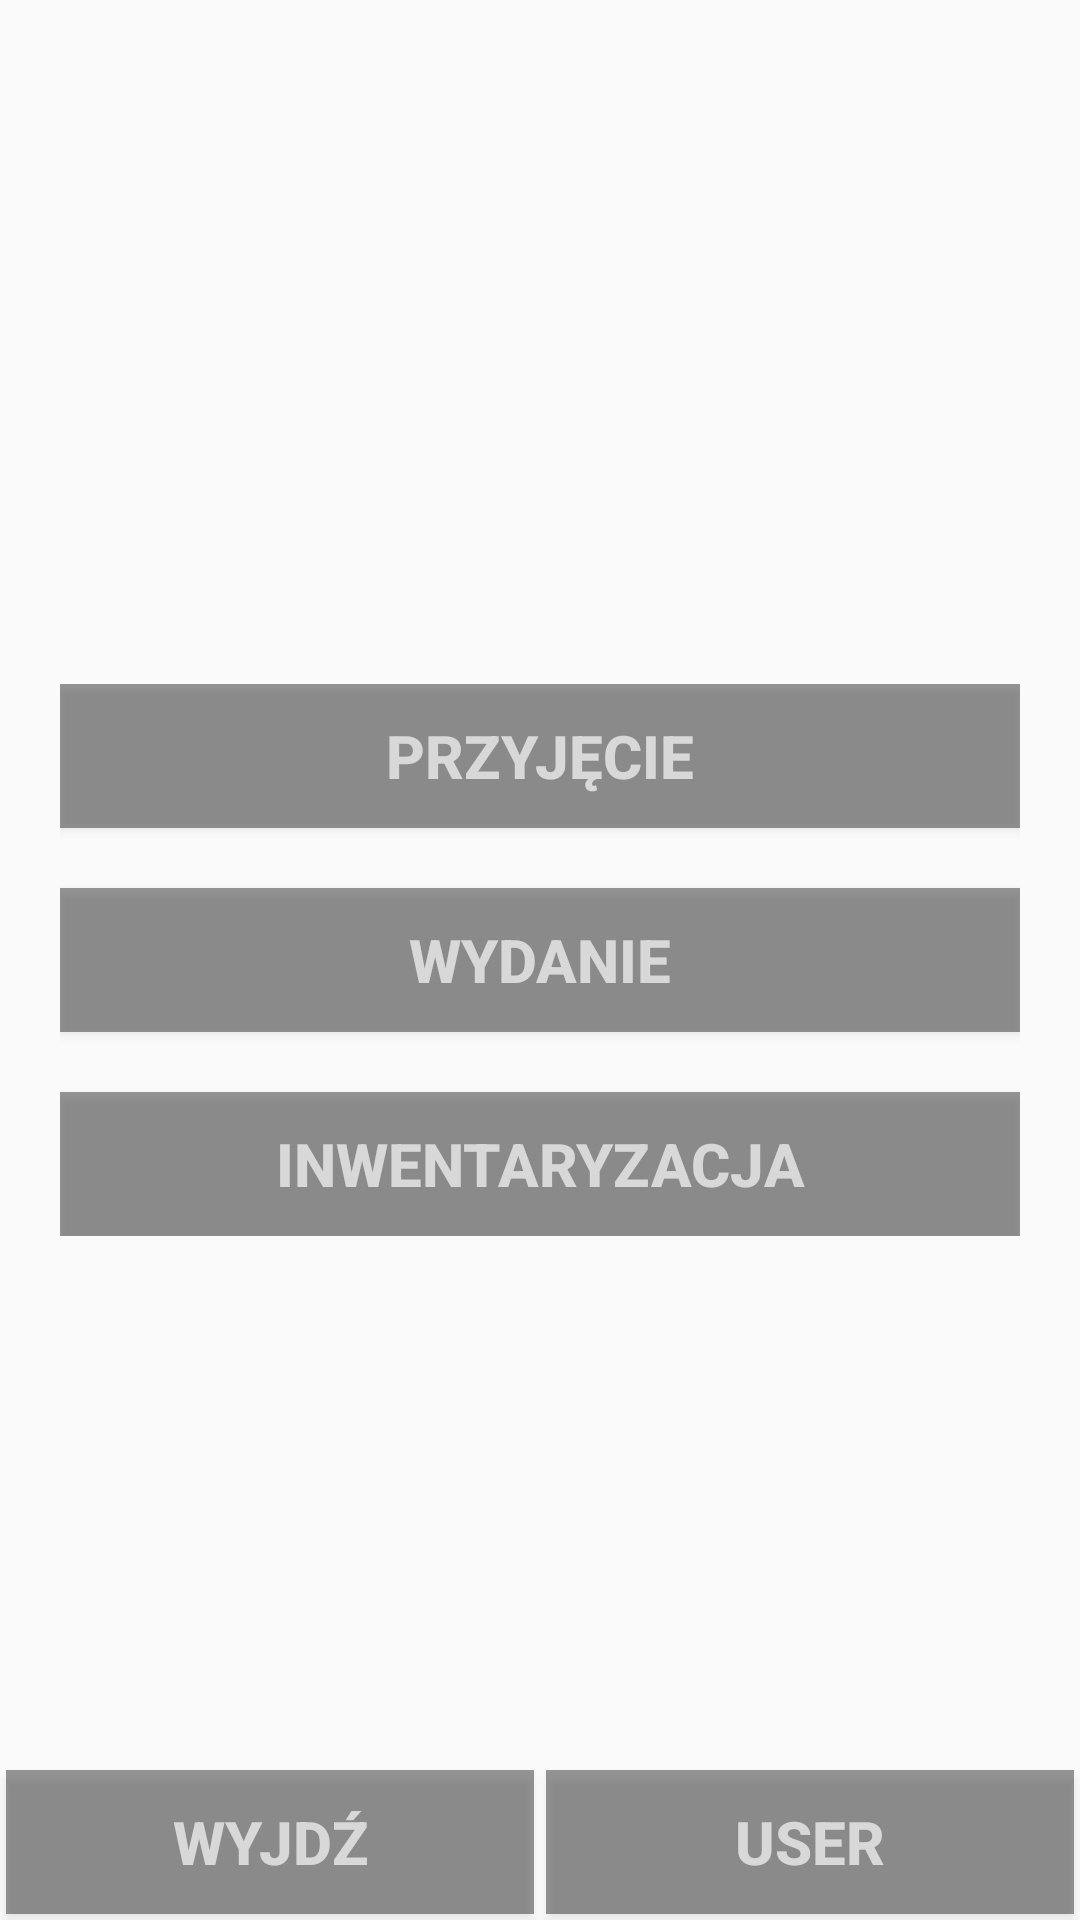

This screen was rendered from an Android layout file. Write that file and the resources it references.
<!-- AndroidManifest.xml: application theme AppTheme -->
<!-- res/layout/activity_menu.xml -->
<RelativeLayout xmlns:android="http://schemas.android.com/apk/res/android"
    xmlns:tools="http://schemas.android.com/tools" android:layout_width="match_parent"
    android:layout_height="match_parent" tools:context="anteeo.com.pl.zoltansport.MenuActivity">
    <TextView android:id="@+id/loggedAsTextView"
        android:layout_width="wrap_content" android:layout_height="wrap_content"
        android:layout_alignParentTop="true"
        android:layout_alignParentRight="true" android:layout_alignParentEnd="true"
        android:paddingRight="@dimen/main_padding" android:paddingEnd="@dimen/main_padding"/>

    <LinearLayout android:layout_width="match_parent" android:layout_height="wrap_content"
        android:orientation="vertical" android:padding="@dimen/main_padding"
        android:layout_centerInParent="true">
        <Button android:id="@+id/adoptionButton"
            android:layout_width="match_parent" android:layout_height="wrap_content" style="@style/MenuButton"
            android:text="@string/adoption_label" android:layout_marginTop="0dp"/>
        <Button android:id="@+id/releaseButton"
            android:layout_width="match_parent" android:layout_height="wrap_content" style="@style/MenuButton"
            android:text="@string/release_label" android:layout_marginTop="@dimen/components_top_margin"/>
        <Button android:id="@+id/stockButton"
            android:layout_width="match_parent" android:layout_height="wrap_content" style="@style/MenuButton"
            android:text="@string/stock_label"/>
    </LinearLayout>

    <LinearLayout android:layout_width="match_parent" android:layout_height="wrap_content"
        android:weightSum="2" android:orientation="horizontal" android:layout_marginTop="@dimen/components_top_margin"
        android:layout_alignParentBottom="true">
        <Button android:id="@+id/quitButton"
            android:layout_height="wrap_content" android:layout_width="wrap_content" style="@style/SampleButton"
            android:layout_weight="1" android:text="@string/quit_label" />
        <Button android:id="@+id/backButton"
            android:layout_height="wrap_content" android:layout_width="wrap_content" style="@style/SampleButton"
            android:layout_weight="1" android:text="@string/user_label"/>
    </LinearLayout>

</RelativeLayout>
<!-- resources referenced by this layout -->
<resources>
  <dimen name="components_top_margin">20dp</dimen>
  <dimen name="main_padding">20dp</dimen>
  <string name="adoption_label">Przyjęcie</string>
  <string name="quit_label">Wyjdź</string>
  <string name="release_label">Wydanie</string>
  <string name="stock_label">Inwentaryzacja</string>
  <string name="user_label">User</string>
  <style name="MenuButton">
          <item name="android:textStyle">bold</item>
          <item name="android:textSize">@dimen/button_label</item>
          <item name="android:textColor">@color/button_label</item>
          <item name="android:background">@drawable/sample_button_selector</item>
          <item name="android:layout_marginTop">@dimen/components_top_margin</item>
      </style>
  <style name="SampleButton">
          <item name="android:textStyle">bold</item>
          <item name="android:textSize">@dimen/button_label</item>
          <item name="android:textColor">@color/button_label</item>
          <item name="android:background">@drawable/sample_button_selector</item>
          <item name="android:layout_margin">2dp</item>
      </style>
  <style name="AppTheme" parent="Theme.AppCompat.Light.DarkActionBar" />
  <dimen name="button_label">20sp</dimen>
  <color name="button_label">#aaffffff</color>
  <!-- drawable sample_button_selector (drawable) -->
  <?xml version="1.0" encoding="utf-8"?>
  <selector xmlns:android="http://schemas.android.com/apk/res/android">
      <item android:state_pressed="true" android:drawable="@color/sample_button_pressed"/>
      <item android:drawable="@color/sample_button"/>
  </selector>
  <color name="sample_button_pressed">#ffc8c8c8</color>
  <color name="sample_button">#66000000</color>
</resources>
